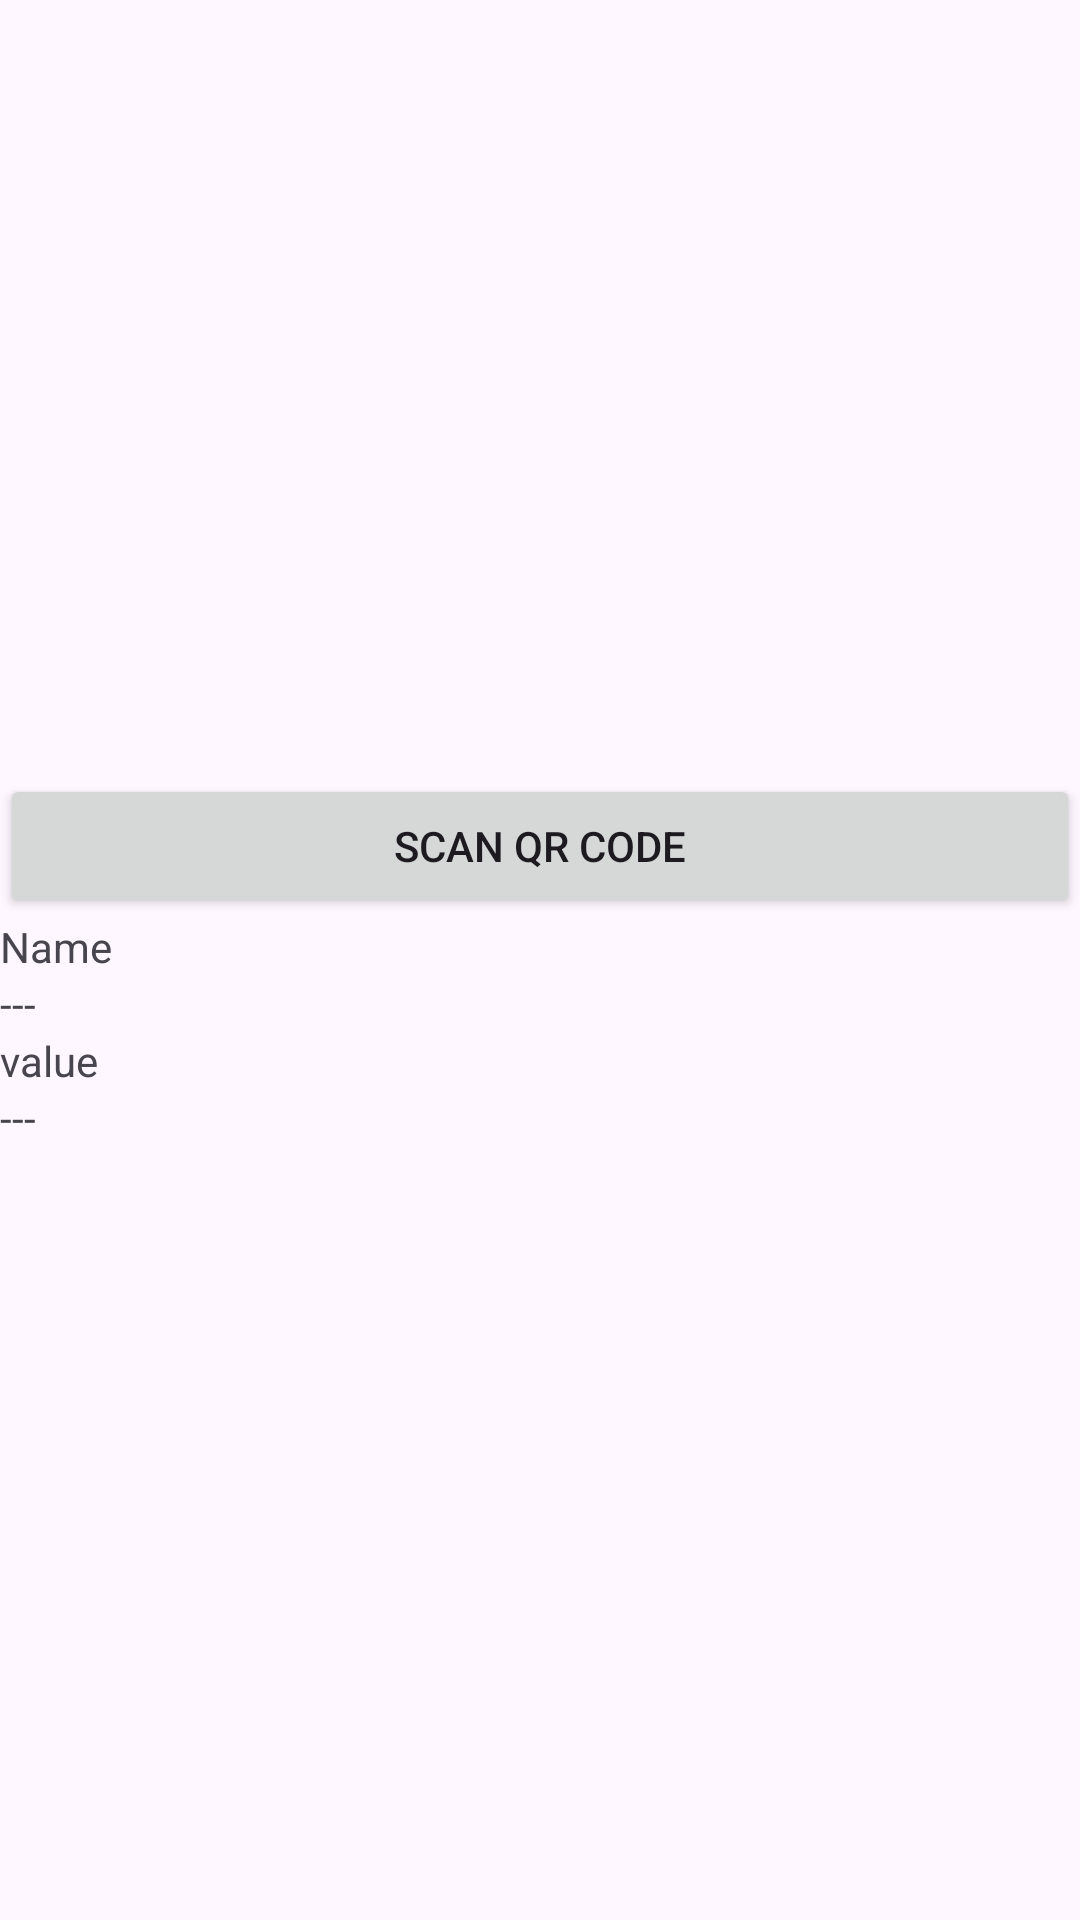

The Android layout XML behind this screen, and the referenced resources:
<!-- AndroidManifest.xml: application theme Theme.QrScannerProject -->
<!-- res/layout/activity_scanner.xml -->
<?xml version="1.0" encoding="utf-8"?>
<LinearLayout xmlns:android="http://schemas.android.com/apk/res/android"
    xmlns:app="http://schemas.android.com/apk/res-auto"
    xmlns:tools="http://schemas.android.com/tools"
    android:layout_width="match_parent"
    android:layout_height="match_parent"
    tools:context=".ScannerActivity"
    android:orientation="vertical"
    android:gravity="center">


    <Button
        android:id="@+id/btnScan"
        android:layout_width="match_parent"
        android:layout_height="wrap_content"
        android:text="@string/scan_qr_code"/>

    <TextView
        android:id="@+id/nameKey"
        android:layout_width="match_parent"
        android:layout_height="wrap_content"
        android:text="@string/name"/>

    <TextView
        android:id="@+id/name"
        android:layout_width="match_parent"
        android:layout_height="wrap_content"
        android:text="@string/empty"/>

    <TextView
        android:id="@+id/site_name_key"
        android:layout_width="match_parent"
        android:layout_height="wrap_content"
        android:text="value"/>

    <TextView
        android:id="@+id/site_name"
        android:layout_width="match_parent"
        android:layout_height="wrap_content"
        android:text="@string/empty"
        android:onClick="xmlClickEvent"/>

</LinearLayout>
<!-- resources referenced by this layout -->
<resources>
  <string name="empty">---</string>
  <string name="name">Name</string>
  <string name="scan_qr_code">SCAN QR CODE</string>
  <style name="Theme.QrScannerProject" parent="Base.Theme.QrScannerProject" />
  <style name="Base.Theme.QrScannerProject" parent="Theme.Material3.DayNight.NoActionBar">
          
          
      </style>
</resources>
